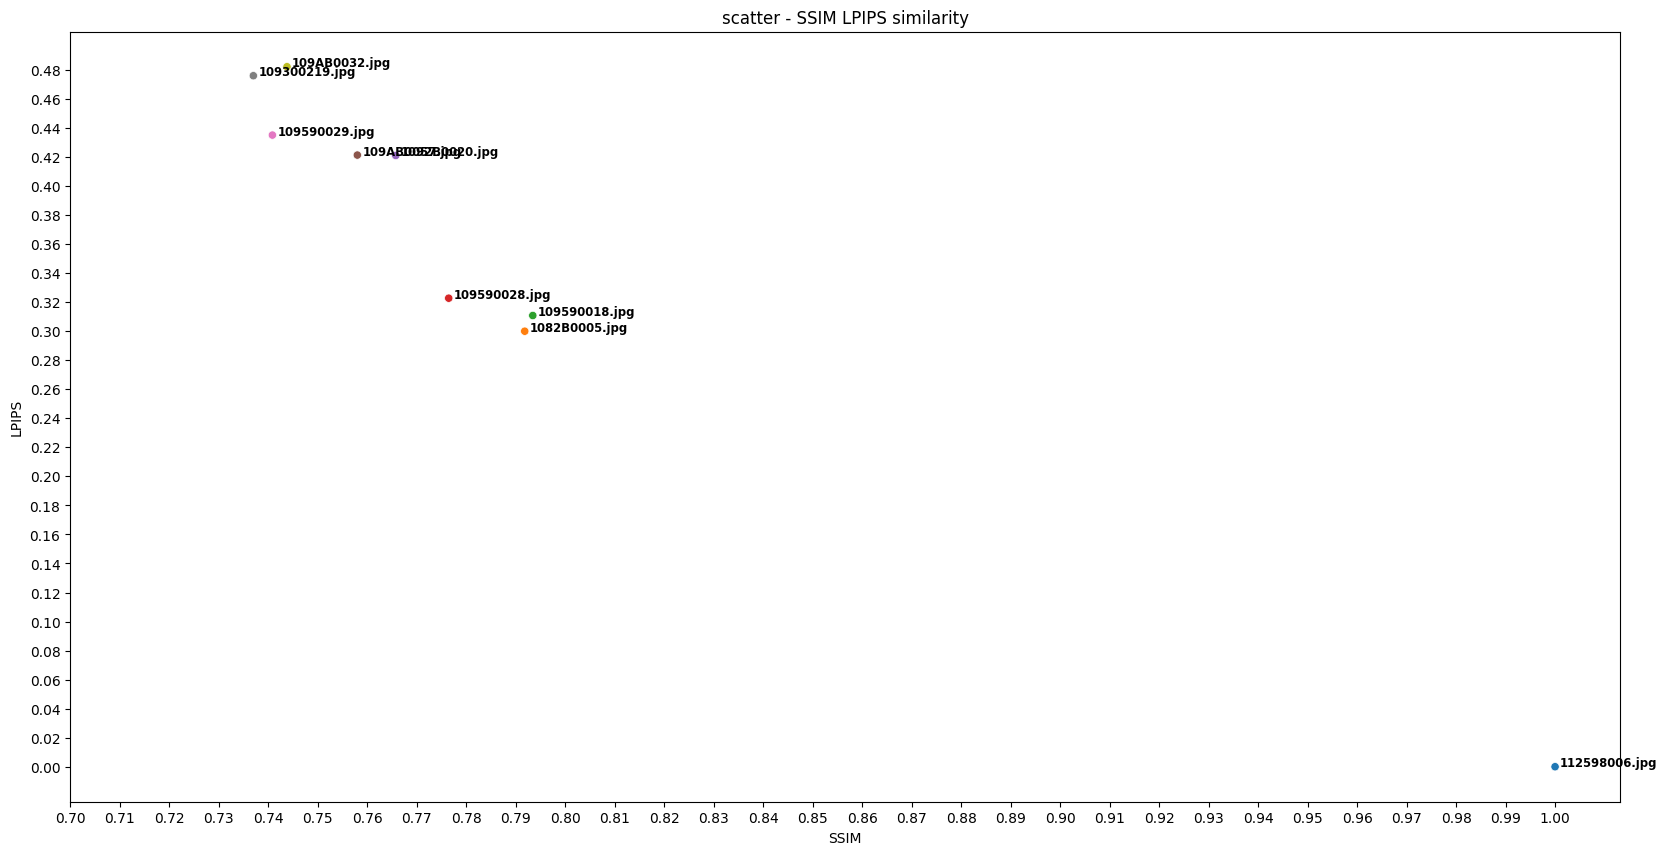

Source data for this figure (header and first rows):
Student, LPIPS, SSIM
112598006.jpg, 0.0, 1.0
1082B0005.jpg, 0.3, 0.7918
109590018.jpg, 0.3108, 0.7935
109590028.jpg, 0.3227, 0.7765
1092B0020.jpg, 0.4211, 0.7658
109AB0057.jpg, 0.4213, 0.758
109590029.jpg, 0.4351, 0.7409
109300219.jpg, 0.476, 0.737
109AB0032.jpg, 0.4822, 0.7438
